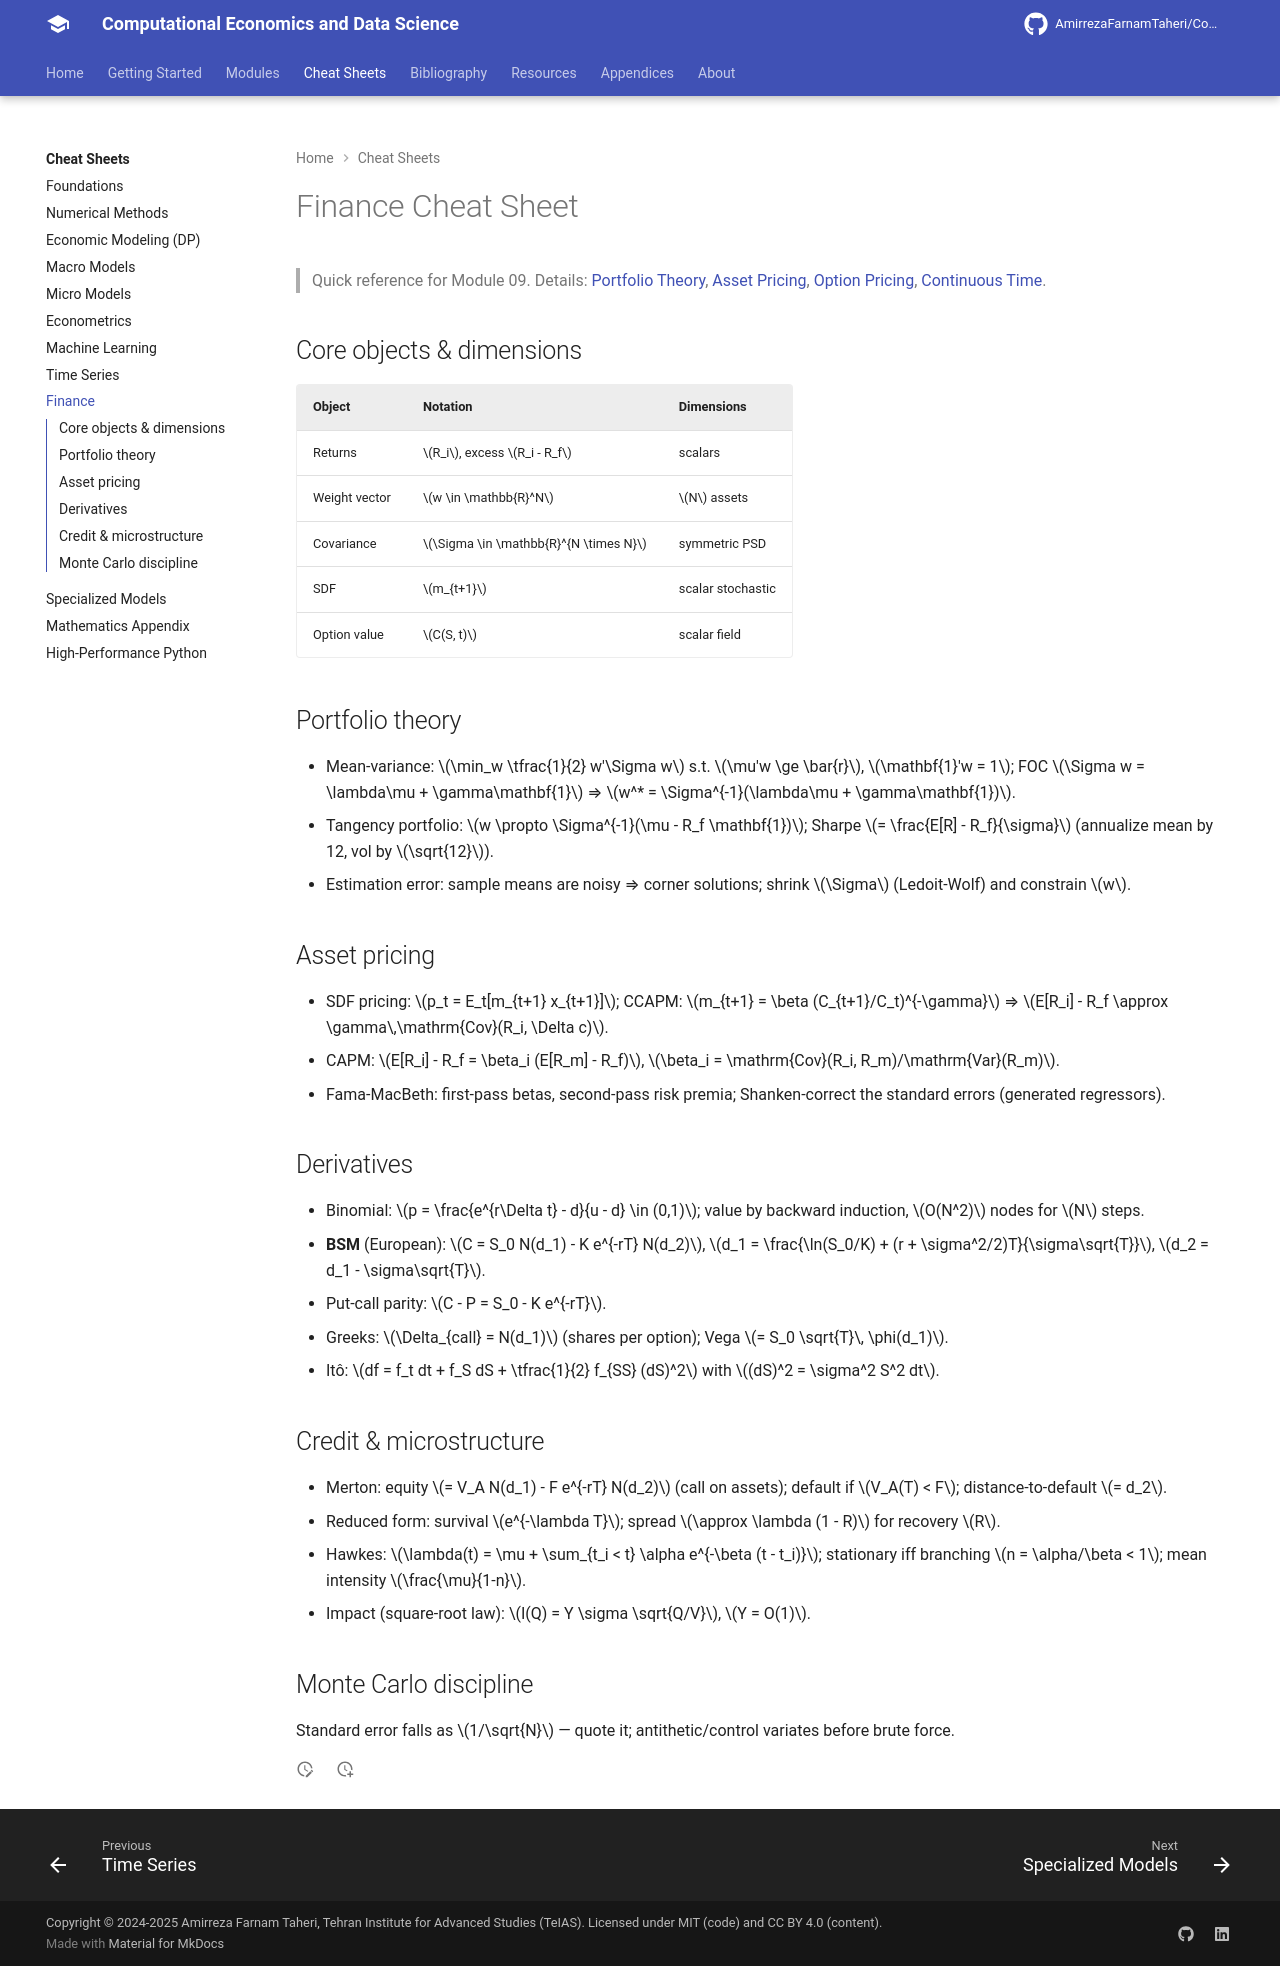

repository: AmirrezaFarnamTaheri/Computational-Economics-and-Data-Science · page: cheatsheets/09-finance/index.html · generator: mkdocs

# Finance Cheat Sheet

> Quick reference for Module 09. Details: [Portfolio Theory](../modules/09-finance/02-portfolio.md), [Asset Pricing](../modules/09-finance/03-asset-pricing.md), [Option Pricing](../modules/09-finance/04-options.md), [Continuous Time](../modules/09-finance/05-continuous-time.md).

## Core objects & dimensions

| Object | Notation | Dimensions |
|---|---|---|
| Returns | $R_i$, excess $R_i - R_f$ | scalars |
| Weight vector | $w \in \mathbb{R}^N$ | $N$ assets |
| Covariance | $\Sigma \in \mathbb{R}^{N \times N}$ | symmetric PSD |
| SDF | $m_{t+1}$ | scalar stochastic |
| Option value | $C(S, t)$ | scalar field |

## Portfolio theory

- Mean-variance: $\min_w \tfrac{1}{2} w'\Sigma w$ s.t. $\mu'w \ge \bar{r}$, $\mathbf{1}'w = 1$; FOC $\Sigma w = \lambda\mu + \gamma\mathbf{1}$ ⇒ $w^* = \Sigma^{-1}(\lambda\mu + \gamma\mathbf{1})$.
- Tangency portfolio: $w \propto \Sigma^{-1}(\mu - R_f \mathbf{1})$; Sharpe $= \frac{E[R] - R_f}{\sigma}$ (annualize mean by 12, vol by $\sqrt{12}$).
- Estimation error: sample means are noisy ⇒ corner solutions; shrink $\Sigma$ (Ledoit-Wolf) and constrain $w$.

## Asset pricing

- SDF pricing: $p_t = E_t[m_{t+1} x_{t+1}]$; CCAPM: $m_{t+1} = \beta (C_{t+1}/C_t)^{-\gamma}$ ⇒ $E[R_i] - R_f \approx \gamma\,\mathrm{Cov}(R_i, \Delta c)$.
- CAPM: $E[R_i] - R_f = \beta_i (E[R_m] - R_f)$, $\beta_i = \mathrm{Cov}(R_i, R_m)/\mathrm{Var}(R_m)$.
- Fama-MacBeth: first-pass betas, second-pass risk premia; Shanken-correct the standard errors (generated regressors).

## Derivatives

- Binomial: $p = \frac{e^{r\Delta t} - d}{u - d} \in (0,1)$; value by backward induction, $O(N^2)$ nodes for $N$ steps.
- **BSM** (European): $C = S_0 N(d_1) - K e^{-rT} N(d_2)$, $d_1 = \frac{\ln(S_0/K) + (r + \sigma^2/2)T}{\sigma\sqrt{T}}$, $d_2 = d_1 - \sigma\sqrt{T}$.
- Put-call parity: $C - P = S_0 - K e^{-rT}$.
- Greeks: $\Delta_{call} = N(d_1)$ (shares per option); Vega $= S_0 \sqrt{T}\, \phi(d_1)$.
- Itô: $df = f_t dt + f_S dS + \tfrac{1}{2} f_{SS} (dS)^2$ with $(dS)^2 = \sigma^2 S^2 dt$.

## Credit & microstructure

- Merton: equity $= V_A N(d_1) - F e^{-rT} N(d_2)$ (call on assets); default if $V_A(T) < F$; distance-to-default $= d_2$.
- Reduced form: survival $e^{-\lambda T}$; spread $\approx \lambda (1 - R)$ for recovery $R$.
- Hawkes: $\lambda(t) = \mu + \sum_{t_i < t} \alpha e^{-\beta (t - t_i)}$; stationary iff branching $n = \alpha/\beta < 1$; mean intensity $\frac{\mu}{1-n}$.
- Impact (square-root law): $I(Q) = Y \sigma \sqrt{Q/V}$, $Y = O(1)$.

## Monte Carlo discipline

Standard error falls as $1/\sqrt{N}$ — quote it; antithetic/control variates before brute force.
